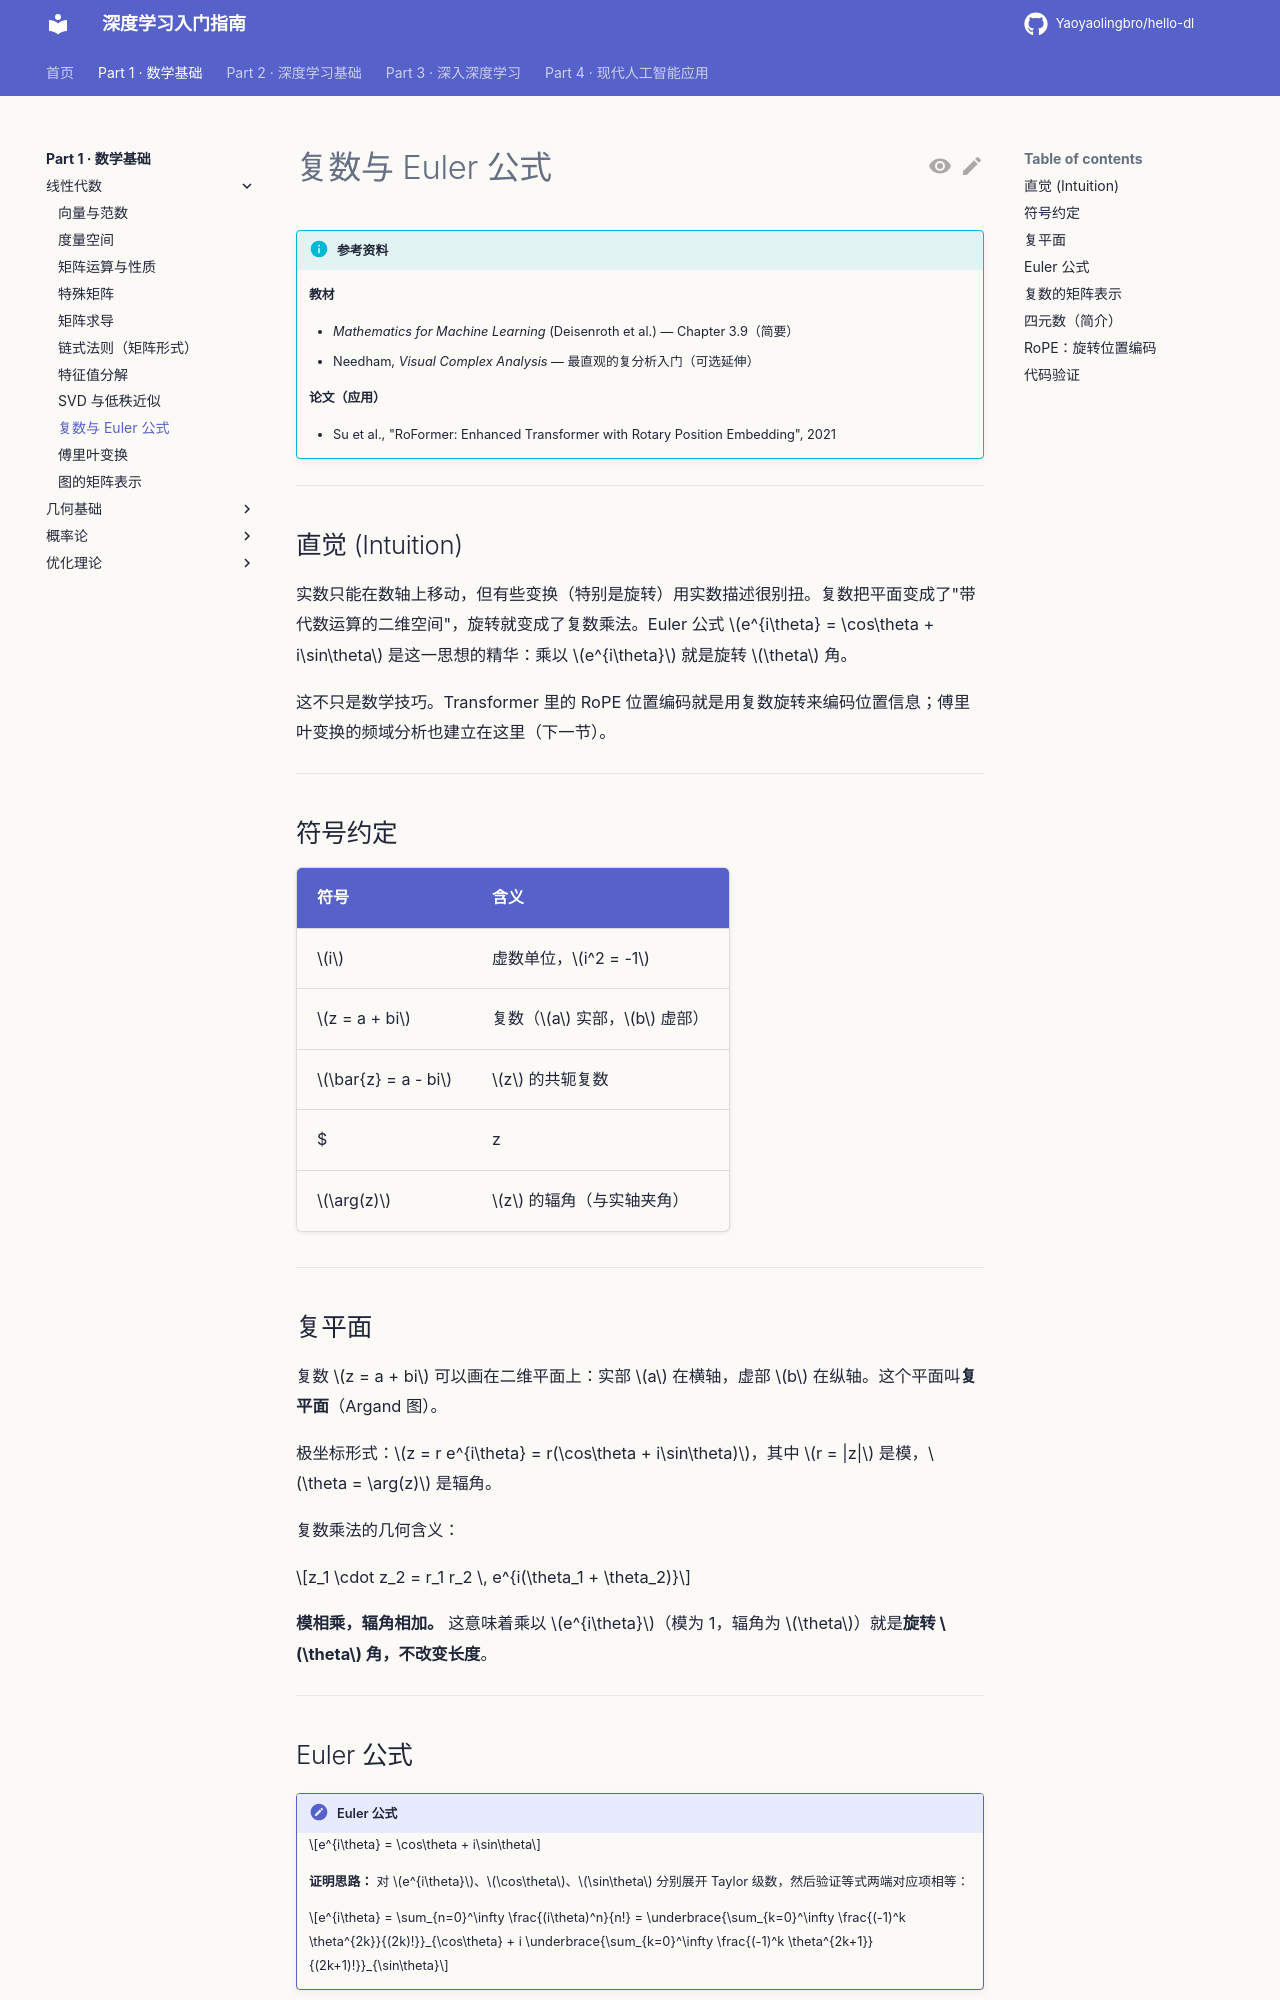

repository: Yaoyaolingbro/hello-dl · page: 01-math/linear-algebra/complex-numbers/index.html · generator: mkdocs

# 复数与 Euler 公式

!!! info "参考资料"
    **教材**

    - *Mathematics for Machine Learning* (Deisenroth et al.) — Chapter 3.9（简要）
    - Needham, *Visual Complex Analysis* — 最直观的复分析入门（可选延伸）

    **论文（应用）**

    - Su et al., "RoFormer: Enhanced Transformer with Rotary Position Embedding", 2021

---

## 直觉 (Intuition)

实数只能在数轴上移动，但有些变换（特别是旋转）用实数描述很别扭。复数把平面变成了"带代数运算的二维空间"，旋转就变成了复数乘法。Euler 公式 $e^{i\theta} = \cos\theta + i\sin\theta$ 是这一思想的精华：乘以 $e^{i\theta}$ 就是旋转 $\theta$ 角。

这不只是数学技巧。Transformer 里的 RoPE 位置编码就是用复数旋转来编码位置信息；傅里叶变换的频域分析也建立在这里（下一节）。

---

## 符号约定

| 符号 | 含义 |
|------|------|
| $i$ | 虚数单位，$i^2 = -1$ |
| $z = a + bi$ | 复数（$a$ 实部，$b$ 虚部） |
| $\bar{z} = a - bi$ | $z$ 的共轭复数 |
| $|z| = \sqrt{a^2 + b^2}$ | $z$ 的模（绝对值） |
| $\arg(z)$ | $z$ 的辐角（与实轴夹角） |

---

## 复平面

复数 $z = a + bi$ 可以画在二维平面上：实部 $a$ 在横轴，虚部 $b$ 在纵轴。这个平面叫**复平面**（Argand 图）。

极坐标形式：$z = r e^{i\theta} = r(\cos\theta + i\sin\theta)$，其中 $r = |z|$ 是模，$\theta = \arg(z)$ 是辐角。

复数乘法的几何含义：

$$z_1 \cdot z_2 = r_1 r_2 \, e^{i(\theta_1 + \theta_2)}$$

**模相乘，辐角相加。** 这意味着乘以 $e^{i\theta}$（模为 1，辐角为 $\theta$）就是**旋转 $\theta$ 角，不改变长度**。

---

## Euler 公式

!!! note "Euler 公式"
    $$e^{i\theta} = \cos\theta + i\sin\theta$$

    **证明思路：** 对 $e^{i\theta}$、$\cos\theta$、$\sin\theta$ 分别展开 Taylor 级数，然后验证等式两端对应项相等：

    $$e^{i\theta} = \sum_{n=0}^\infty \frac{(i\theta)^n}{n!} = \underbrace{\sum_{k=0}^\infty \frac{(-1)^k \theta^{2k}}{(2k)!}}_{\cos\theta} + i \underbrace{\sum_{k=0}^\infty \frac{(-1)^k \theta^{2k+1}}{(2k+1)!}}_{\sin\theta}$$

**Euler 恒等式：** 取 $\theta = \pi$，得 $e^{i\pi} + 1 = 0$，联系了数学里五个最基本的常数。

---
